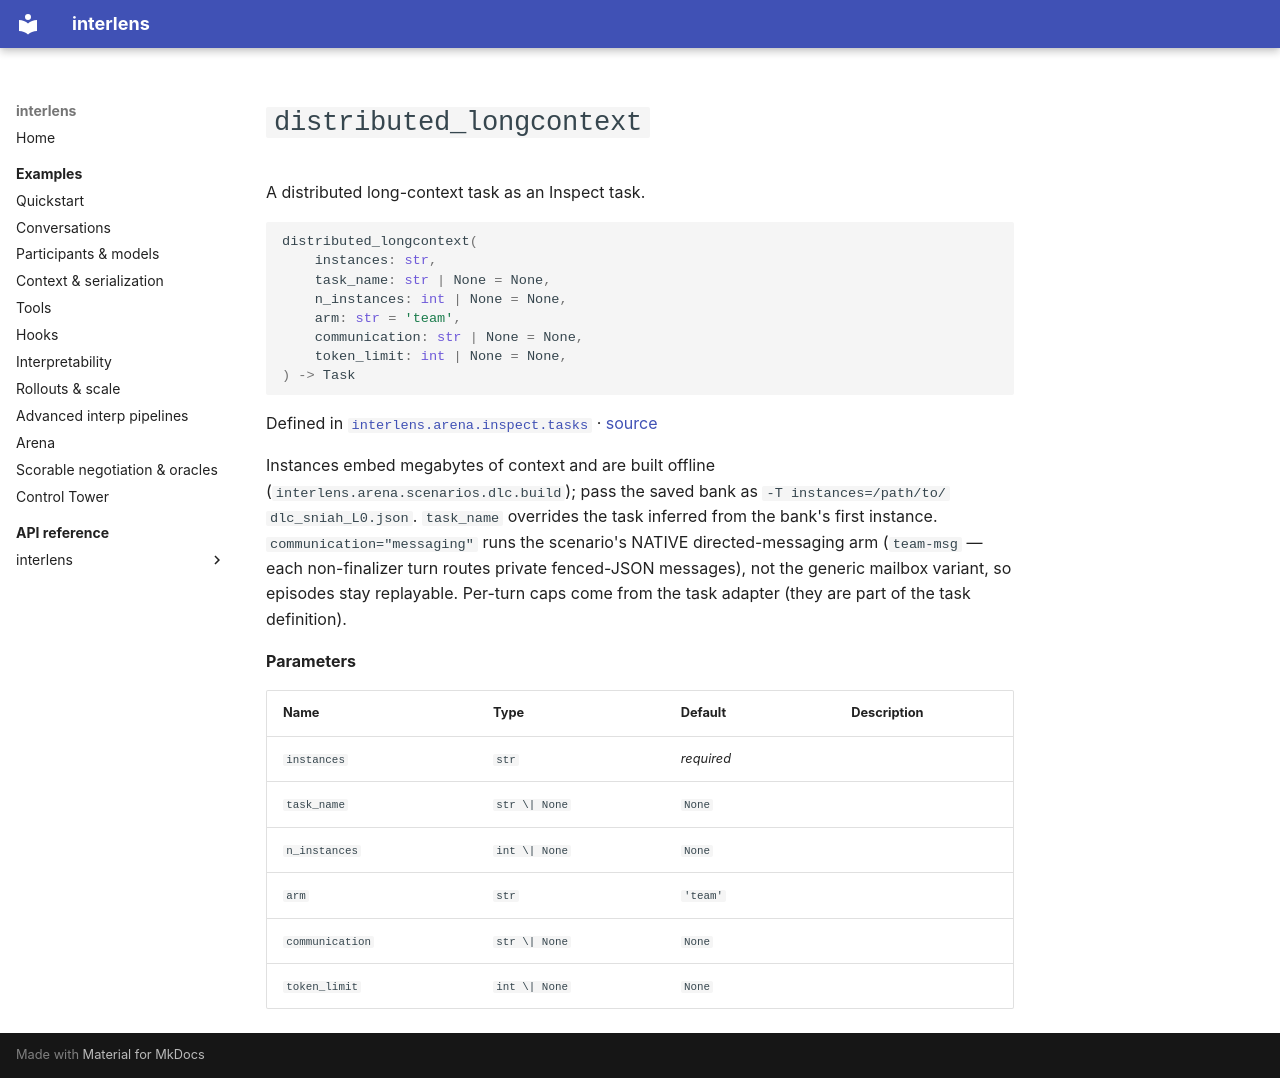

repository: Sid-MB/interlens · page: reference/interlens/arena/inspect/tasks/distributed_longcontext/index.html · generator: mkdocs

# `distributed_longcontext`

A distributed long-context task as an Inspect task.

```python
distributed_longcontext(
	instances: str,
	task_name: str | None = None,
	n_instances: int | None = None,
	arm: str = 'team',
	communication: str | None = None,
	token_limit: int | None = None,
) -> Task
```

Defined in [`interlens.arena.inspect.tasks`](index.md) · [source](https://github.com/Sid-MB/interlens/blob/main/src/interlens/arena/inspect/tasks.py#L124-L162)

Instances embed megabytes of context and are built
offline (`interlens.arena.scenarios.dlc.build`); pass the saved bank as `-T instances=/path/to/
dlc_sniah_L0.json`. `task_name` overrides the task inferred from the bank's first instance.
`communication="messaging"` runs the scenario's NATIVE directed-messaging arm (`team-msg` — each
non-finalizer turn routes private fenced-JSON messages), not the generic mailbox variant, so episodes stay
replayable. Per-turn caps come from the task adapter (they are part of the task definition).

**Parameters**

| Name | Type | Default | Description |
|---|---|---|---|
| `instances` | `str` | *required* |  |
| `task_name` | `str \| None` | `None` |  |
| `n_instances` | `int \| None` | `None` |  |
| `arm` | `str` | `'team'` |  |
| `communication` | `str \| None` | `None` |  |
| `token_limit` | `int \| None` | `None` |  |
